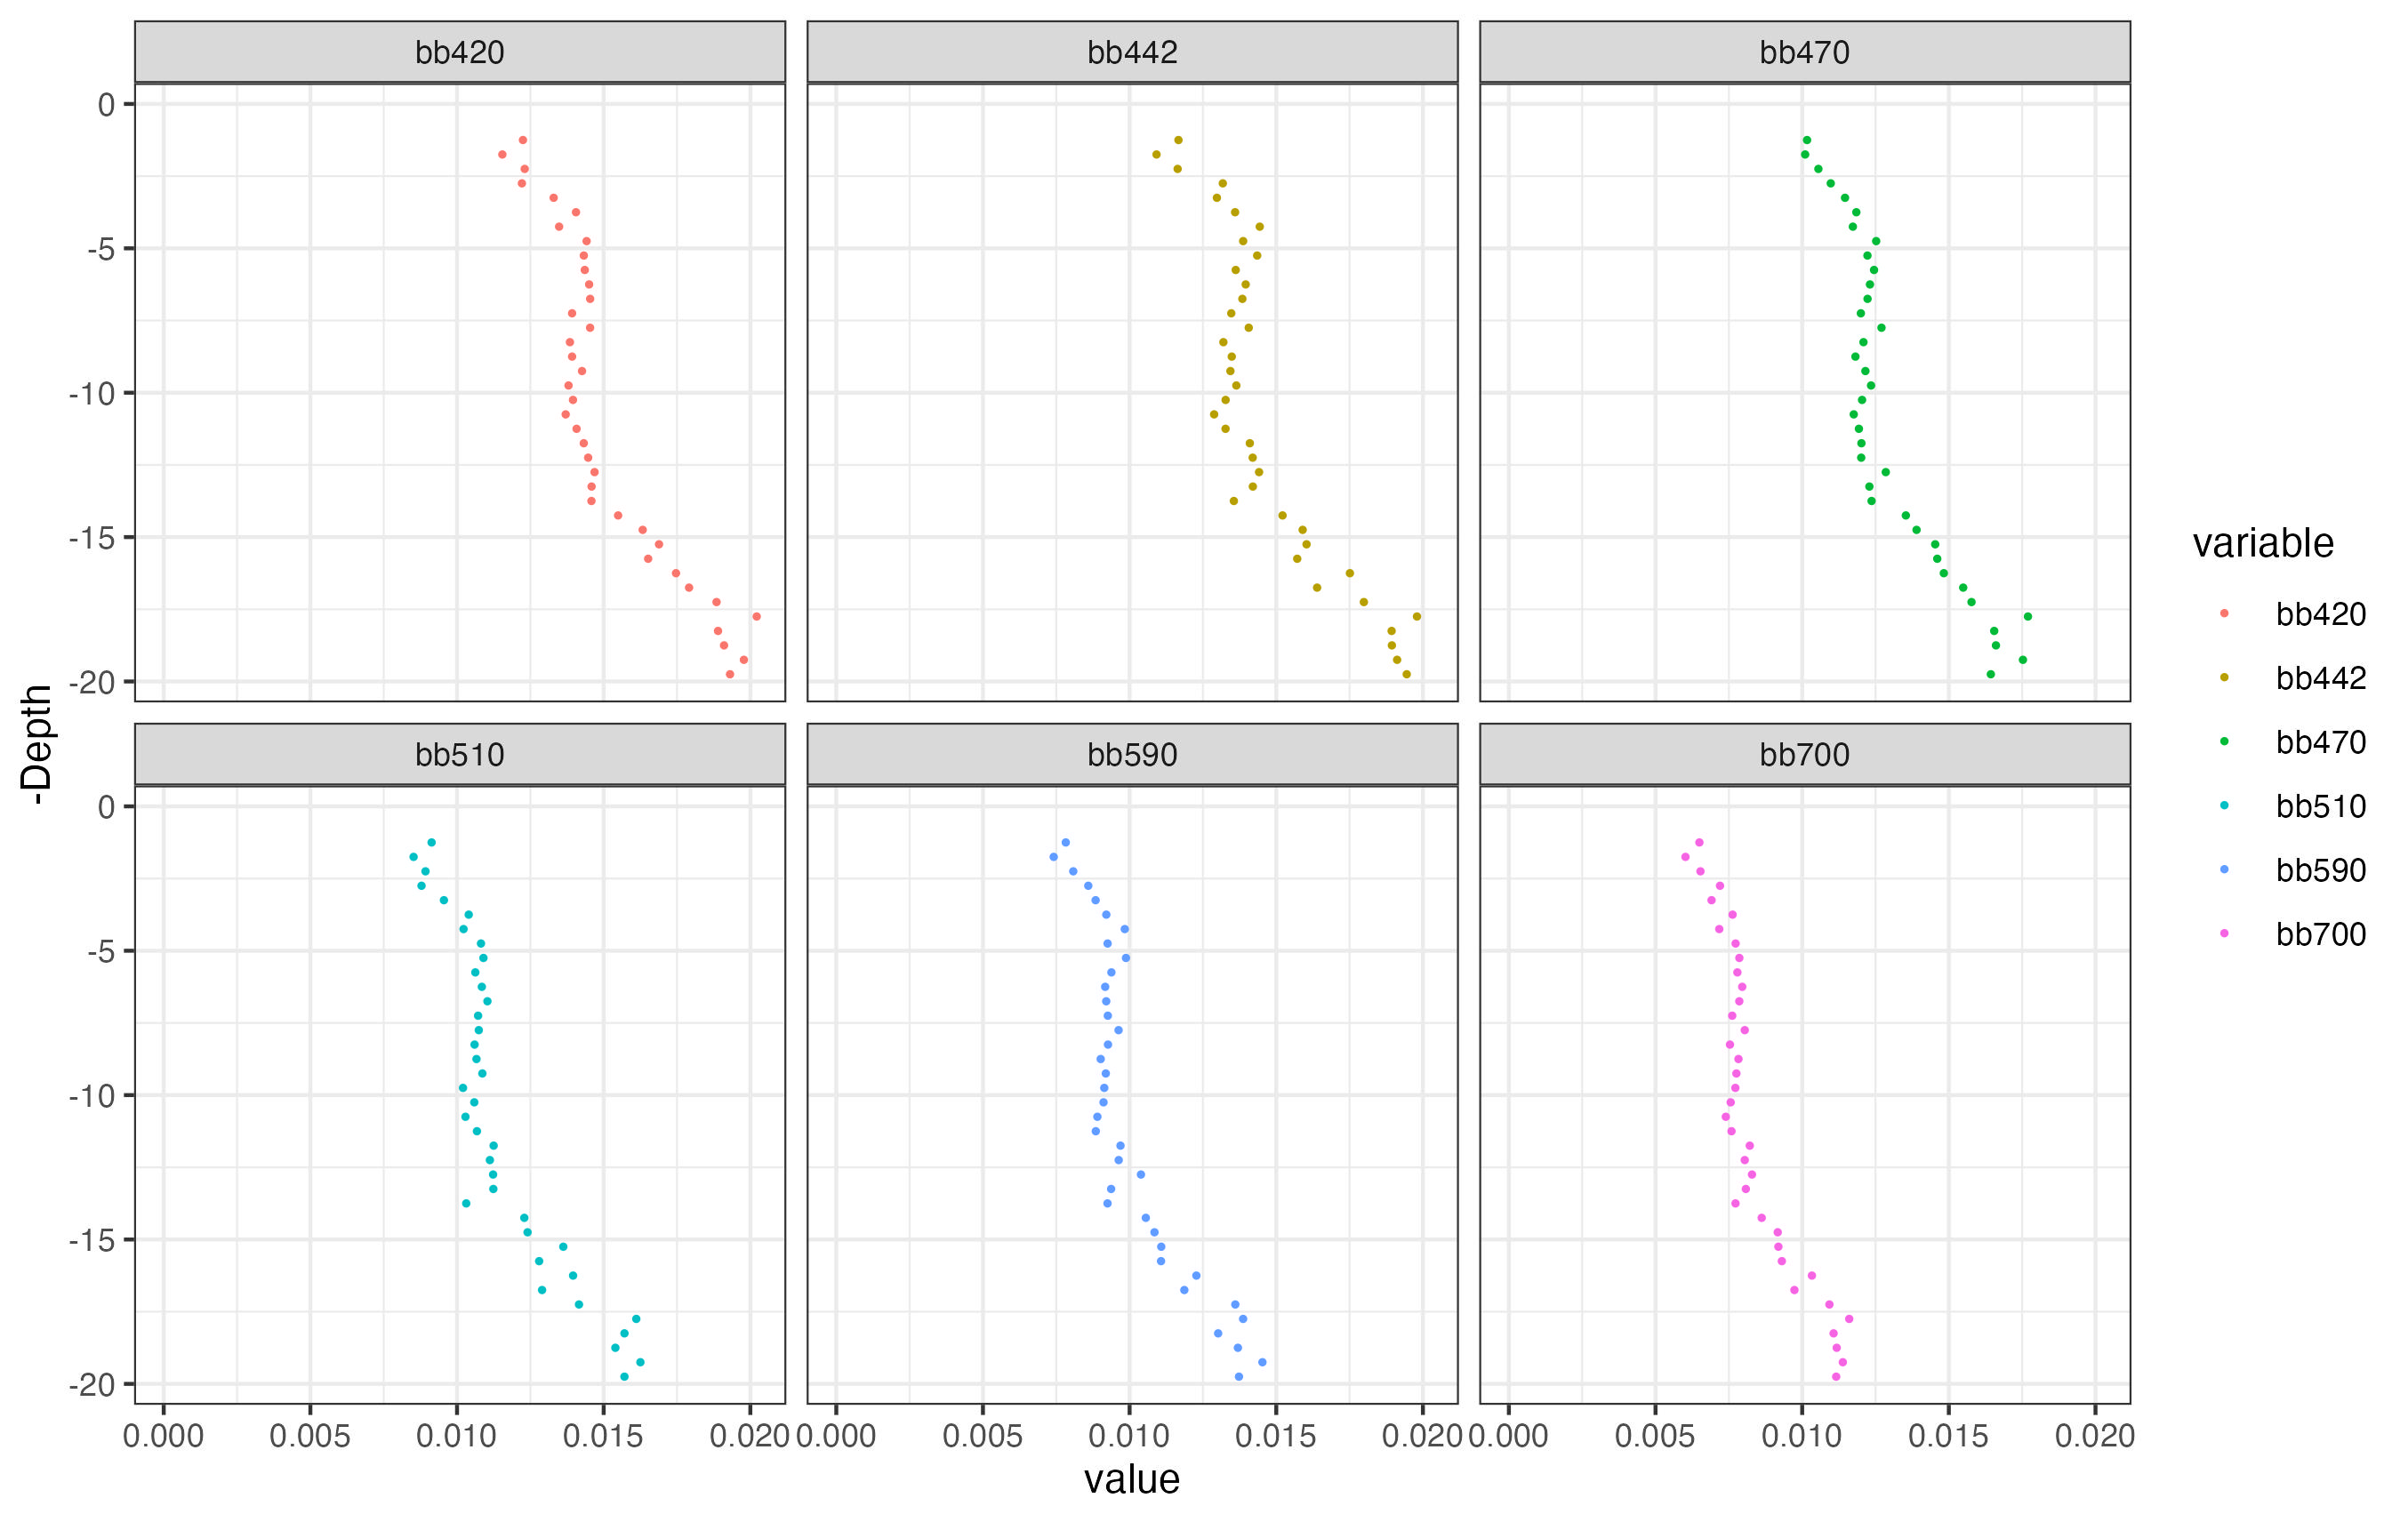

The file beside this chart, header and first rows:
, station_id, Depth, bb420, bb442, bb470, bb510, bb590, bb700
1, CanalSaoSeb_12_2024_Ponto_06, 0.25, NA, NA, NA, NA, NA, NA
2, CanalSaoSeb_12_2024_Ponto_06, 0.75, NA, NA, NA, NA, NA, NA
3, CanalSaoSeb_12_2024_Ponto_06, 1.25, 0.01225, 0.01167, 0.01017, 0.009133, 0.007824, 0.006496
4, CanalSaoSeb_12_2024_Ponto_06, 1.75, 0.01155, 0.01092, 0.0101, 0.008519, 0.007412, 0.006021
5, CanalSaoSeb_12_2024_Ponto_06, 2.25, 0.01231, 0.01164, 0.01055, 0.008925, 0.008079, 0.006532
6, CanalSaoSeb_12_2024_Ponto_06, 2.75, 0.01221, 0.01318, 0.01097, 0.00879, 0.008591, 0.007199
7, CanalSaoSeb_12_2024_Ponto_06, 3.25, 0.01329, 0.01298, 0.01146, 0.009553, 0.008841, 0.00691
8, CanalSaoSeb_12_2024_Ponto_06, 3.75, 0.01406, 0.0136, 0.01185, 0.0104, 0.009206, 0.007628
9, CanalSaoSeb_12_2024_Ponto_06, 4.25, 0.01348, 0.01444, 0.01173, 0.01022, 0.009836, 0.007173
10, CanalSaoSeb_12_2024_Ponto_06, 4.75, 0.01442, 0.01387, 0.01252, 0.01082, 0.00925, 0.00773
11, CanalSaoSeb_12_2024_Ponto_06, 5.25, 0.01432, 0.01435, 0.01223, 0.0109, 0.009876, 0.007858
12, CanalSaoSeb_12_2024_Ponto_06, 5.75, 0.01436, 0.01362, 0.01245, 0.01062, 0.009379, 0.007791
13, CanalSaoSeb_12_2024_Ponto_06, 6.25, 0.0145, 0.01396, 0.01231, 0.01085, 0.009167, 0.007956
14, CanalSaoSeb_12_2024_Ponto_06, 6.75, 0.01454, 0.01384, 0.01223, 0.01104, 0.009203, 0.007856
15, CanalSaoSeb_12_2024_Ponto_06, 7.25, 0.01392, 0.01347, 0.012, 0.01072, 0.009258, 0.007615
16, CanalSaoSeb_12_2024_Ponto_06, 7.75, 0.01454, 0.01406, 0.0127, 0.01074, 0.009624, 0.008043
17, CanalSaoSeb_12_2024_Ponto_06, 8.25, 0.01385, 0.0132, 0.01209, 0.0106, 0.009263, 0.007538
18, CanalSaoSeb_12_2024_Ponto_06, 8.75, 0.01392, 0.01348, 0.01182, 0.01066, 0.009014, 0.007828
19, CanalSaoSeb_12_2024_Ponto_06, 9.25, 0.01426, 0.01344, 0.01216, 0.01086, 0.009188, 0.007757
20, CanalSaoSeb_12_2024_Ponto_06, 9.75, 0.0138, 0.01364, 0.01235, 0.0102, 0.009136, 0.007722
21, CanalSaoSeb_12_2024_Ponto_06, 10.25, 0.01395, 0.01327, 0.01204, 0.01059, 0.009111, 0.007562
22, CanalSaoSeb_12_2024_Ponto_06, 10.75, 0.0137, 0.01288, 0.01176, 0.01029, 0.008901, 0.007396
23, CanalSaoSeb_12_2024_Ponto_06, 11.25, 0.01408, 0.01327, 0.01193, 0.01068, 0.008847, 0.00759
24, CanalSaoSeb_12_2024_Ponto_06, 11.75, 0.01432, 0.0141, 0.01202, 0.01125, 0.00969, 0.008213
25, CanalSaoSeb_12_2024_Ponto_06, 12.25, 0.01447, 0.0142, 0.01201, 0.01112, 0.009629, 0.008042
26, CanalSaoSeb_12_2024_Ponto_06, 12.75, 0.01469, 0.01441, 0.01285, 0.01123, 0.01039, 0.008289
27, CanalSaoSeb_12_2024_Ponto_06, 13.25, 0.01459, 0.0142, 0.01229, 0.01124, 0.00937, 0.008079
28, CanalSaoSeb_12_2024_Ponto_06, 13.75, 0.01458, 0.01355, 0.01237, 0.01031, 0.009247, 0.007727
29, CanalSaoSeb_12_2024_Ponto_06, 14.25, 0.01549, 0.01521, 0.01353, 0.01229, 0.01055, 0.00862
30, CanalSaoSeb_12_2024_Ponto_06, 14.75, 0.01633, 0.0159, 0.0139, 0.0124, 0.01085, 0.009166
31, CanalSaoSeb_12_2024_Ponto_06, 15.25, 0.01689, 0.01603, 0.01453, 0.01362, 0.01108, 0.009189
32, CanalSaoSeb_12_2024_Ponto_06, 15.75, 0.01652, 0.01571, 0.0146, 0.0128, 0.01107, 0.009307
33, CanalSaoSeb_12_2024_Ponto_06, 16.25, 0.01747, 0.01751, 0.01483, 0.01396, 0.01228, 0.01033
34, CanalSaoSeb_12_2024_Ponto_06, 16.75, 0.01791, 0.01639, 0.01549, 0.0129, 0.01187, 0.009735
35, CanalSaoSeb_12_2024_Ponto_06, 17.25, 0.01885, 0.01799, 0.01577, 0.01416, 0.0136, 0.01093
36, CanalSaoSeb_12_2024_Ponto_06, 17.75, 0.02022, 0.0198, 0.0177, 0.01611, 0.01387, 0.0116
37, CanalSaoSeb_12_2024_Ponto_06, 18.25, 0.0189, 0.01893, 0.01655, 0.01571, 0.01302, 0.01107
38, CanalSaoSeb_12_2024_Ponto_06, 18.75, 0.0191, 0.01894, 0.01661, 0.0154, 0.01369, 0.01118
39, CanalSaoSeb_12_2024_Ponto_06, 19.25, 0.01978, 0.01912, 0.01753, 0.01625, 0.01453, 0.01139
40, CanalSaoSeb_12_2024_Ponto_06, 19.75, 0.01931, 0.01945, 0.01643, 0.01571, 0.01373, 0.01116
41, CanalSaoSeb_12_2024_Ponto_06, NA, NA, NA, NA, NA, NA, NA
